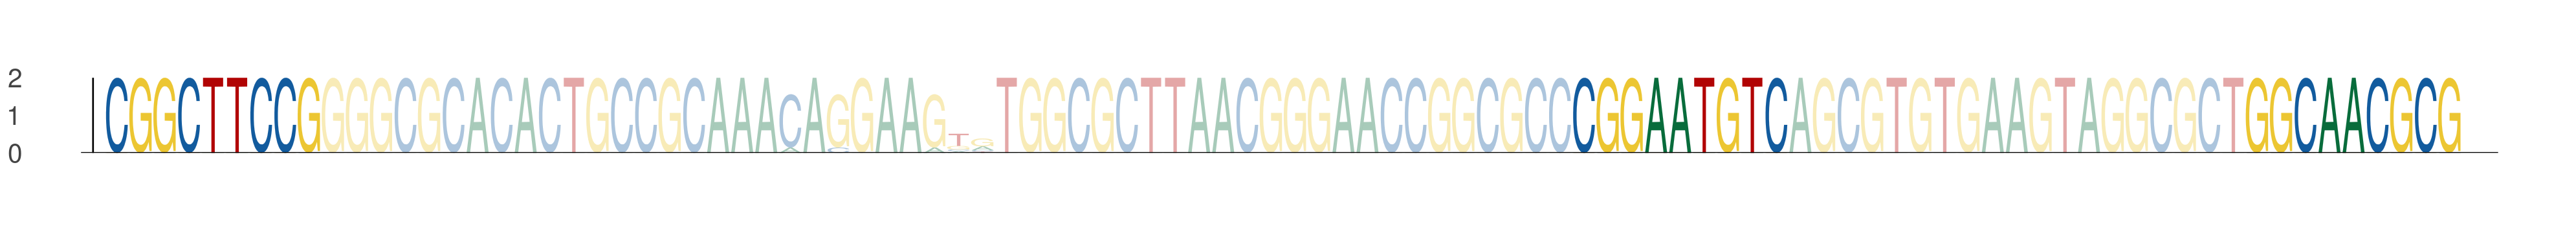

The file beside this chart, header and first rows:
seq_index, start_position, end_position, is_reversed_complement
2649, 52, 61, 0
2649, 113, 122, 0
2649, 141, 150, 0
243, 52, 61, 0
243, 113, 122, 0
243, 141, 150, 0
5816, 52, 61, 0
5816, 113, 122, 0
5816, 141, 150, 0
567, 52, 61, 0
567, 113, 122, 0
567, 141, 150, 0
5512, 52, 61, 0
5512, 113, 122, 0
5512, 141, 150, 0
2059, 52, 61, 0
2059, 113, 122, 0
2059, 141, 150, 0
440, 52, 61, 0
440, 113, 122, 0
440, 141, 150, 0
5647, 52, 61, 0
5647, 113, 122, 0
5647, 141, 150, 0
4314, 52, 61, 0
4314, 113, 122, 0
4314, 141, 150, 0
3534, 52, 61, 0
3534, 113, 122, 0
3534, 141, 150, 0
382, 52, 61, 0
382, 113, 122, 0
382, 141, 150, 0
